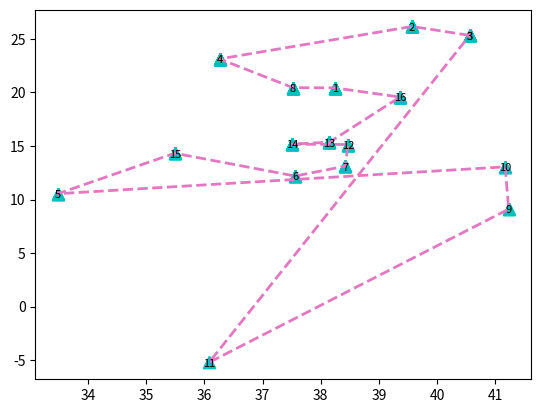

Generate this figure with matplotlib:
import matplotlib.pyplot as plt
import matplotlib.animation as animation

# 16 个城市的坐标，来自 ulysses16.tsp（键使用 1..16）
data = {
    1: (38.24, 20.42),
    2: (39.57, 26.15),
    3: (40.56, 25.32),
    4: (36.26, 23.12),
    5: (33.48, 10.54),
    6: (37.56, 12.19),
    7: (38.42, 13.11),
    8: (37.52, 20.44),
    9: (41.23, 9.10),
    10: (41.17, 13.05),
    11: (36.08, -5.21),
    12: (38.47, 15.13),
    13: (38.15, 15.35),
    14: (37.51, 15.17),
    15: (35.49, 14.32),
    16: (39.36, 19.56)
}

# 原文件中的 Tour order（0 基准）:
tour_zero_based = [2, 1, 3, 7, 0, 15, 12, 13, 11, 6, 5, 14, 4, 9, 8, 10]

# 转换为 1 基准并闭合回路（在末尾追加起点）
best_path = [v + 1 for v in tour_zero_based]
best_path.append(best_path[0])

def plot_tour(data, best_path, is_save=False):
    """
    绘制旅行图（自包含实现）
    :param data: 坐标字典，键为城市编号，值为 (x,y)
    :param best_path: 城市访问顺序（包含回到起点）
    :param is_save: 是否保存生成的动画 gif
    """
    fig, ax = plt.subplots()
    x = []
    y = []
    frames = []
    for v in best_path:
        x.append(data[v][0])
        y.append(data[v][1])

        # 标记点并加编号
        ax.plot(x, y, 'c^', linewidth=2, markersize=8)
        ax.text(data[v][0], data[v][1], str(v), ha='center', va='center_baseline', size=8)

        # 当前帧的连线
        line = ax.plot(x, y, '--', linewidth=2)
        frames.append(line)

    ani = animation.ArtistAnimation(fig, frames, interval=300, repeat_delay=0)
    if is_save:
        # 使用 pillow 保存为 gif，设置帧率
        ani.save("ulysses16.gif", writer='pillow', fps=3)
    plt.show()

if __name__ == "__main__":
    # 运行并保存生成的 GIF
    plot_tour(data, best_path, True)
